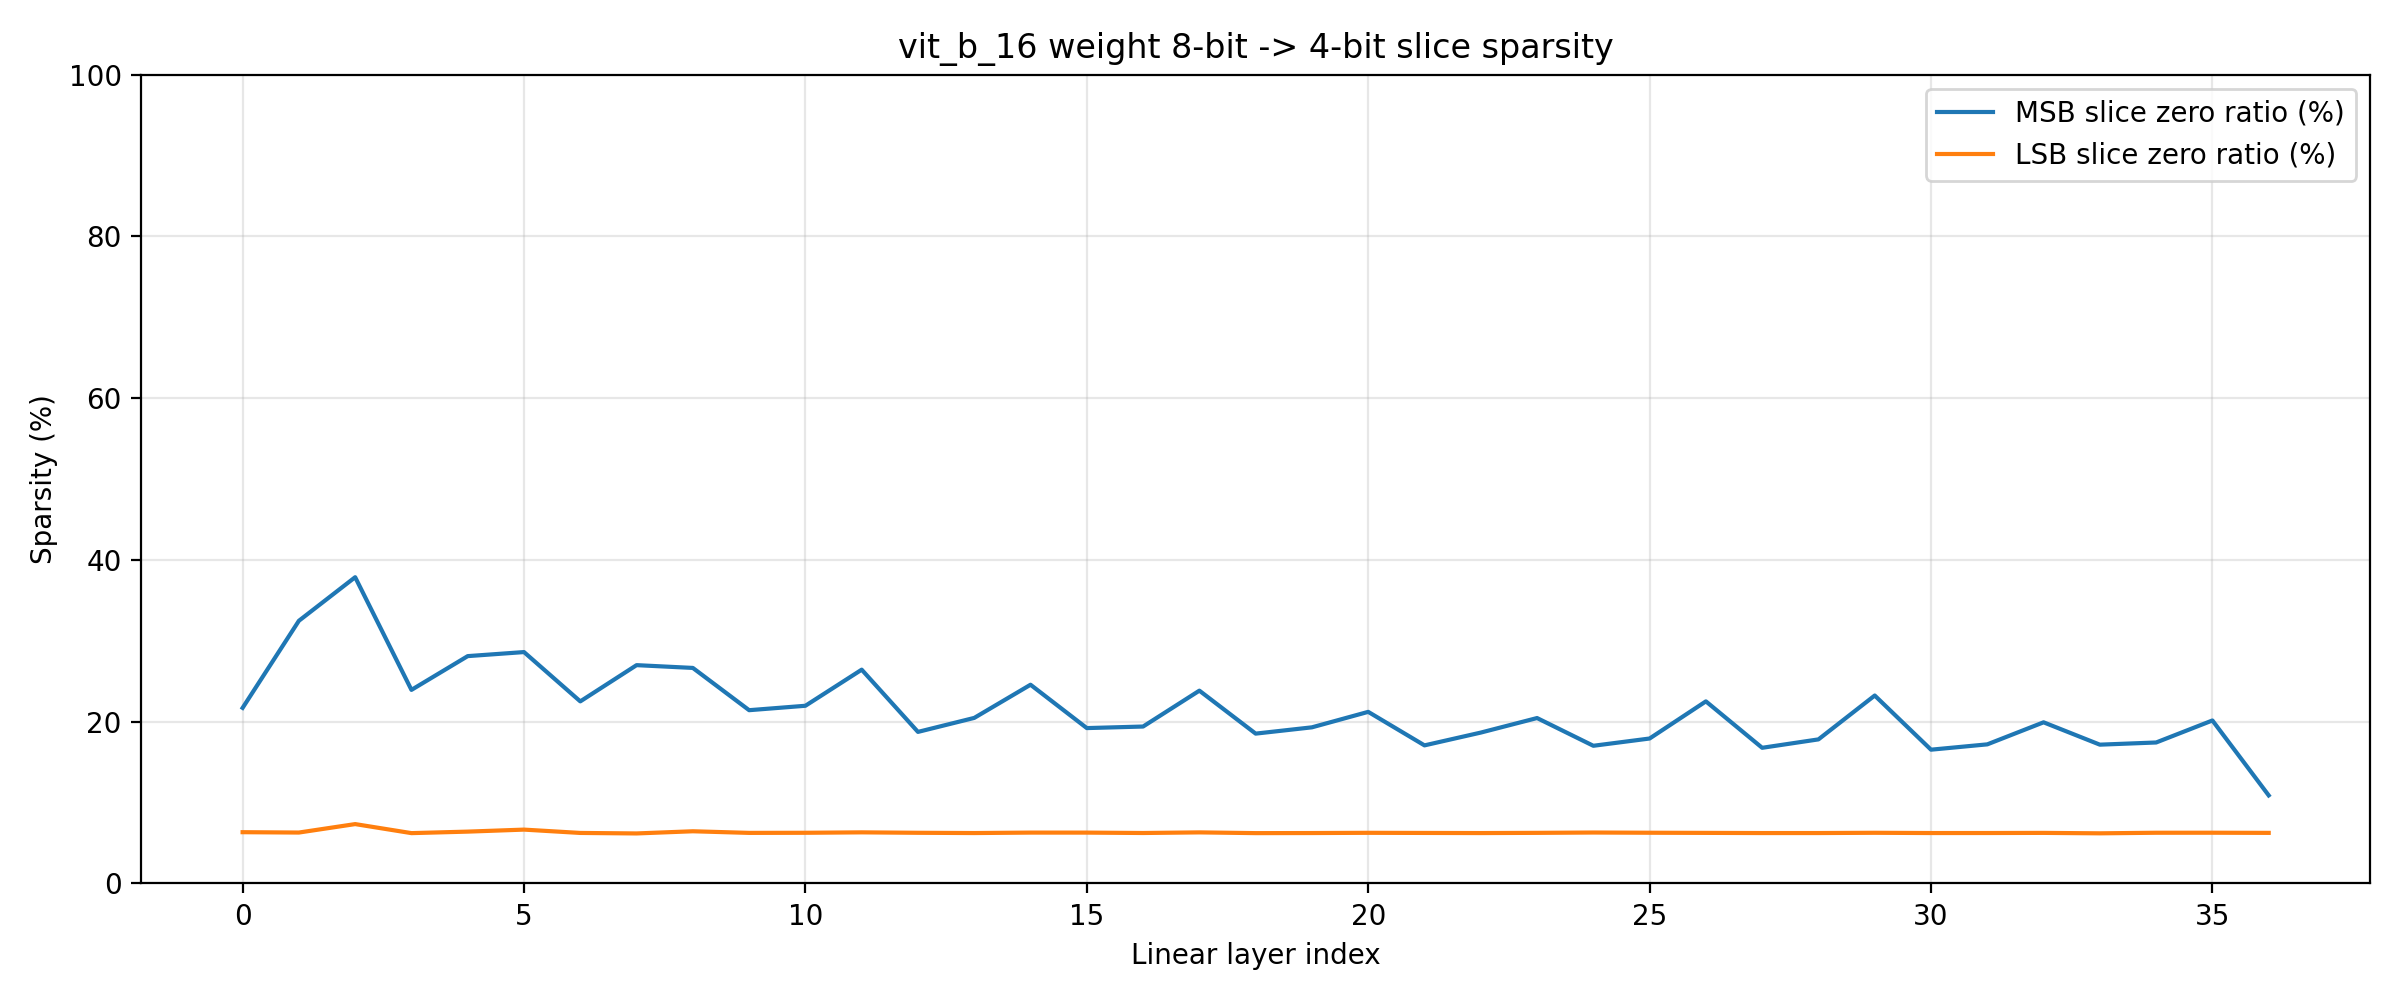

Values plotted in this chart, from the file beside it:
layer_idx, layer_name, kind, tensor_zero_ratio, msb_zero_ratio, lsb_zero_ratio, numel, shape
0, encoder.layers.encoder_layer_0.self_atte…, weight, 0.01635, 0.2171, 0.06337, 589824, (768, 768)
1, encoder.layers.encoder_layer_0.mlp.0, weight, 0.02819, 0.3248, 0.06293, 2359296, (3072, 768)
2, encoder.layers.encoder_layer_0.mlp.3, weight, 0.04454, 0.3786, 0.07338, 2359296, (768, 3072)
3, encoder.layers.encoder_layer_1.self_atte…, weight, 0.01721, 0.2393, 0.06222, 589824, (768, 768)
4, encoder.layers.encoder_layer_1.mlp.0, weight, 0.02261, 0.2811, 0.06408, 2359296, (3072, 768)
5, encoder.layers.encoder_layer_1.mlp.3, weight, 0.02585, 0.2861, 0.06656, 2359296, (768, 3072)
6, encoder.layers.encoder_layer_2.self_atte…, weight, 0.01554, 0.2251, 0.06244, 589824, (768, 768)
7, encoder.layers.encoder_layer_2.mlp.0, weight, 0.02069, 0.2699, 0.06182, 2359296, (3072, 768)
8, encoder.layers.encoder_layer_2.mlp.3, weight, 0.02038, 0.2665, 0.06451, 2359296, (768, 3072)
9, encoder.layers.encoder_layer_3.self_atte…, weight, 0.01459, 0.2142, 0.06251, 589824, (768, 768)
10, encoder.layers.encoder_layer_3.mlp.0, weight, 0.01561, 0.2197, 0.06264, 2359296, (3072, 768)
11, encoder.layers.encoder_layer_3.mlp.3, weight, 0.01983, 0.2643, 0.06317, 2359296, (768, 3072)
12, encoder.layers.encoder_layer_4.self_atte…, weight, 0.01233, 0.1874, 0.06263, 589824, (768, 768)
13, encoder.layers.encoder_layer_4.mlp.0, weight, 0.01362, 0.2047, 0.06232, 2359296, (3072, 768)
14, encoder.layers.encoder_layer_4.mlp.3, weight, 0.01725, 0.2457, 0.06287, 2359296, (768, 3072)
15, encoder.layers.encoder_layer_5.self_atte…, weight, 0.01291, 0.1921, 0.06285, 589824, (768, 768)
16, encoder.layers.encoder_layer_5.mlp.0, weight, 0.01276, 0.194, 0.06237, 2359296, (3072, 768)
17, encoder.layers.encoder_layer_5.mlp.3, weight, 0.0172, 0.2384, 0.06313, 2359296, (768, 3072)
18, encoder.layers.encoder_layer_6.self_atte…, weight, 0.01199, 0.1852, 0.06222, 589824, (768, 768)
19, encoder.layers.encoder_layer_6.mlp.0, weight, 0.01256, 0.193, 0.06232, 2359296, (3072, 768)
20, encoder.layers.encoder_layer_6.mlp.3, weight, 0.01419, 0.2122, 0.0626, 2359296, (768, 3072)
21, encoder.layers.encoder_layer_7.self_atte…, weight, 0.01099, 0.1707, 0.06244, 589824, (768, 768)
22, encoder.layers.encoder_layer_7.mlp.0, weight, 0.012, 0.1865, 0.0623, 2359296, (3072, 768)
23, encoder.layers.encoder_layer_7.mlp.3, weight, 0.01351, 0.2045, 0.06255, 2359296, (768, 3072)
24, encoder.layers.encoder_layer_8.self_atte…, weight, 0.01124, 0.1702, 0.06296, 589824, (768, 768)
25, encoder.layers.encoder_layer_8.mlp.0, weight, 0.01162, 0.1792, 0.06269, 2359296, (3072, 768)
26, encoder.layers.encoder_layer_8.mlp.3, weight, 0.01517, 0.2251, 0.06251, 2359296, (768, 3072)
27, encoder.layers.encoder_layer_9.self_atte…, weight, 0.01061, 0.1677, 0.06231, 589824, (768, 768)
28, encoder.layers.encoder_layer_9.mlp.0, weight, 0.01152, 0.1781, 0.06232, 2359296, (3072, 768)
29, encoder.layers.encoder_layer_9.mlp.3, weight, 0.01566, 0.2324, 0.06263, 2359296, (768, 3072)
30, encoder.layers.encoder_layer_10.self_att…, weight, 0.01074, 0.1654, 0.06233, 589824, (768, 768)
31, encoder.layers.encoder_layer_10.mlp.0, weight, 0.01111, 0.172, 0.06235, 2359296, (3072, 768)
32, encoder.layers.encoder_layer_10.mlp.3, weight, 0.01321, 0.1992, 0.0625, 2359296, (768, 3072)
33, encoder.layers.encoder_layer_11.self_att…, weight, 0.01116, 0.1716, 0.06197, 589824, (768, 768)
34, encoder.layers.encoder_layer_11.mlp.0, weight, 0.01124, 0.1743, 0.06267, 2359296, (3072, 768)
35, encoder.layers.encoder_layer_11.mlp.3, weight, 0.01355, 0.2015, 0.06272, 2359296, (768, 3072)
36, heads.head, weight, 0.006832, 0.1089, 0.06252, 768000, (1000, 768)
